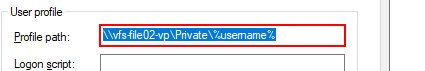
Task: VF.ProcessingAD
Workflow: ConfigDocument

Step 1: type [in_strProfilePath] in window '*Properties' (mmc.exe)
